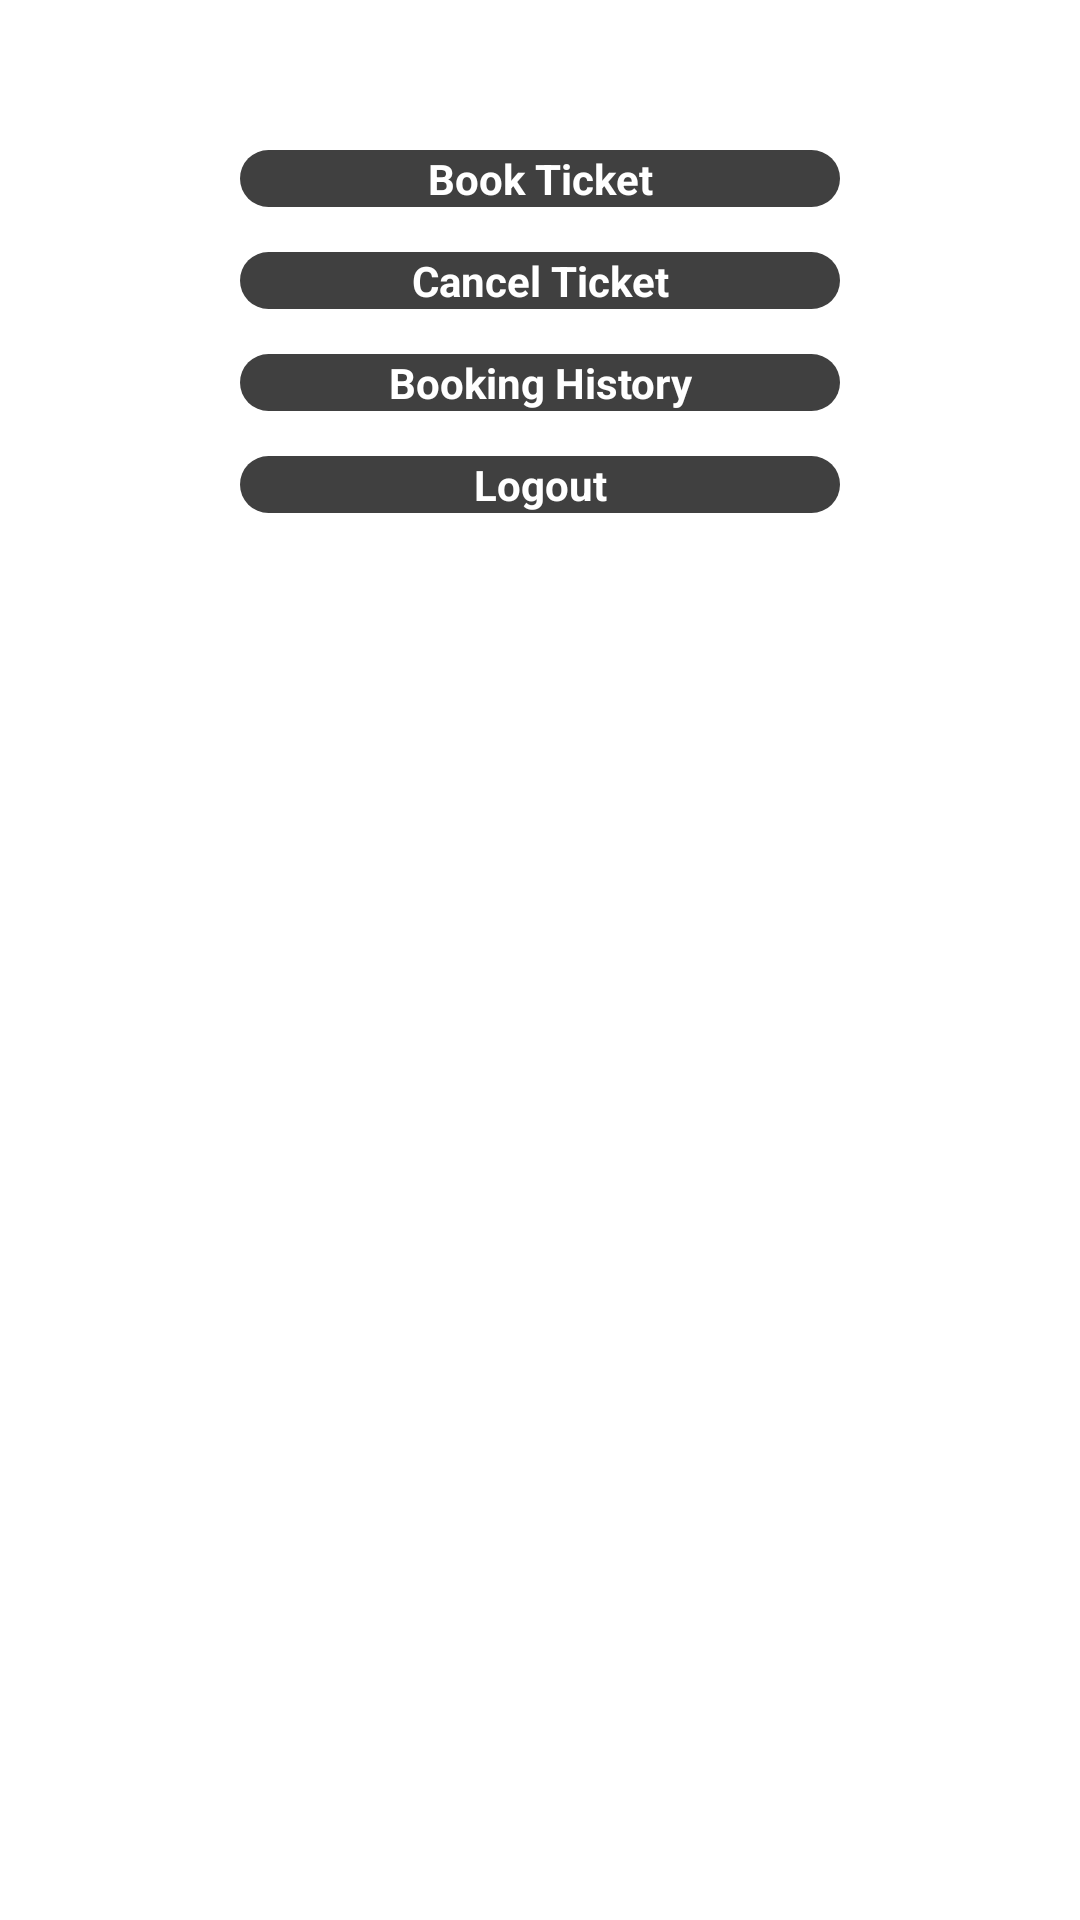

The Android layout XML behind this screen, and the referenced resources:
<!-- AndroidManifest.xml: application theme AppTheme -->
<!-- res/layout/activity_user_login.xml -->
<?xml version="1.0" encoding="utf-8"?>
<LinearLayout xmlns:android="http://schemas.android.com/apk/res/android"
    android:orientation="vertical" android:layout_width="fill_parent" android:layout_height="fill_parent">
   
   <LinearLayout android:layout_width="fill_parent" android:layout_height="wrap_content" android:gravity="center_horizontal"
       android:layout_marginTop="50dp">

        <Button
            android:id="@+id/button1"
            android:layout_width="200dp"
            android:layout_height="wrap_content"
            android:background="@drawable/rounded_button"
            android:text="@string/book_ticket"
            android:textColor="@color/white"
            android:textStyle="bold" />

   </LinearLayout>
   <LinearLayout android:layout_width="fill_parent" android:layout_height="wrap_content" android:gravity="center_horizontal"
       android:layout_marginTop="15dp">

        <Button
            android:id="@+id/button2"
            android:layout_width="200dp"
            android:layout_height="wrap_content"
            android:background="@drawable/rounded_button"
            android:text="@string/cancel_ticket"
            android:textColor="@color/white"
            android:textStyle="bold" />

   </LinearLayout>
   <LinearLayout android:layout_width="fill_parent" android:layout_height="wrap_content" android:gravity="center_horizontal"
       android:layout_marginTop="15dp">

     <Button
         android:id="@+id/button3"
         android:layout_width="200dp"
         android:layout_height="wrap_content"
         android:background="@drawable/rounded_button"
         android:text="@string/booking_history"
         android:textColor="@color/white"
         android:textStyle="bold" />
   
   </LinearLayout>
<LinearLayout android:layout_width="fill_parent" android:layout_height="wrap_content" android:gravity="center_horizontal"
    android:layout_marginTop="15dp">

  <Button
      android:id="@+id/button4"
      android:layout_width="200dp"
      android:layout_height="wrap_content"
      android:background="@drawable/rounded_button"
      android:text="@string/logout"
      android:textColor="@color/white"
      android:textStyle="bold" />

</LinearLayout>

<ProgressBar
    android:id="@+id/progressBar1"
    style="?android:attr/progressBarStyleLarge"
    android:layout_width="wrap_content"
    android:layout_height="wrap_content" 
    android:layout_gravity="center_horizontal"
        android:visibility="invisible"/>

</LinearLayout>
<!-- resources referenced by this layout -->
<resources>
  <color name="white">#ffffff</color>
  <!-- drawable rounded_button (drawable) -->
  <?xml version="1.0" encoding="utf-8"?>
  <shape xmlns:android="http://schemas.android.com/apk/res/android"
      android:shape="rectangle" android:padding="10dp">
  
   <solid android:color="#404040"/> 
      <corners
       android:bottomRightRadius="10dp"
       android:bottomLeftRadius="10dp"
    android:topLeftRadius="10dp"
    android:topRightRadius="10dp"/>
  
  </shape>
  <string name="book_ticket">Book Ticket</string>
  <string name="booking_history">Booking History</string>
  <string name="cancel_ticket">Cancel Ticket</string>
  <string name="logout">Logout</string>
  <style name="AppTheme" parent="AppBaseTheme">
          
      </style>
  <style name="AppBaseTheme" parent="android:Theme.Light">
          
      </style>
</resources>
